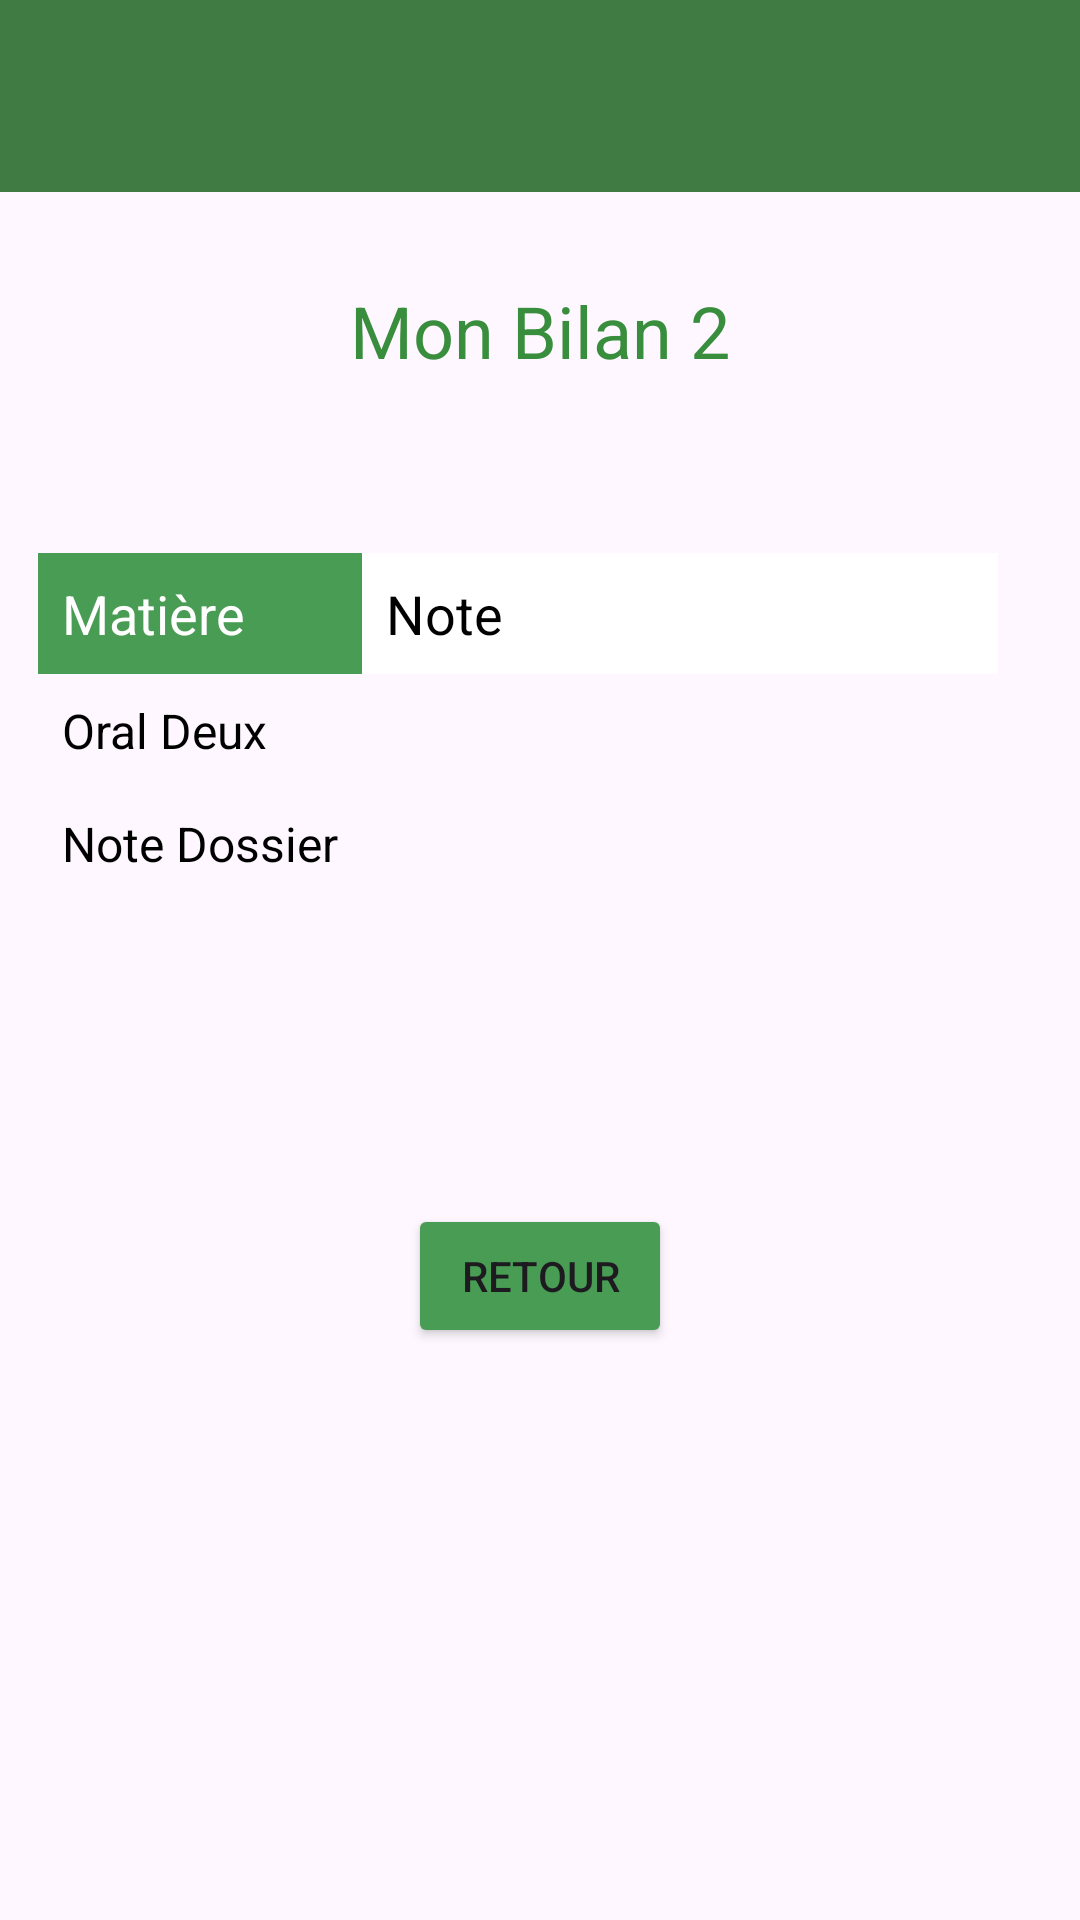

This screen was rendered from an Android layout file. Write that file and the resources it references.
<!-- AndroidManifest.xml: application theme Theme.Appli_FSI -->
<!-- res/layout/activity_bilandeux.xml -->
<?xml version="1.0" encoding="utf-8"?>
<androidx.constraintlayout.widget.ConstraintLayout xmlns:android="http://schemas.android.com/apk/res/android"
    xmlns:app="http://schemas.android.com/apk/res-auto"
    xmlns:tools="http://schemas.android.com/tools"
    android:layout_width="match_parent"
    android:layout_height="match_parent">

    
    <androidx.appcompat.widget.Toolbar
        android:id="@+id/toolbar"
        android:layout_width="match_parent"
        android:layout_height="?attr/actionBarSize"
        android:background="@color/navbar_green"
        app:contentInsetStartWithNavigation="0dp"
        app:layout_constraintEnd_toEndOf="parent"
        app:layout_constraintStart_toStartOf="parent"
        app:layout_constraintTop_toTopOf="parent">

        <ImageView
            android:id="@+id/imageViewLogo"
            android:layout_width="wrap_content"
            android:layout_height="wrap_content"
            android:contentDescription="@string/logo_description"
            android:src="@drawable/logo" />
    </androidx.appcompat.widget.Toolbar>


    <TextView
        android:id="@+id/textViewTitle"
        android:layout_width="wrap_content"
        android:layout_height="wrap_content"
        android:layout_marginTop="30dp"
        android:text="Mon Bilan 2"
        android:textColor="@color/text_green"
        android:textSize="24sp"
        app:layout_constraintEnd_toEndOf="parent"
        app:layout_constraintHorizontal_bias="0.5"
        app:layout_constraintStart_toStartOf="parent"
        app:layout_constraintTop_toBottomOf="@id/toolbar" />

    <TableLayout
        android:id="@+id/tableLayout"
        android:layout_width="351dp"
        android:layout_height="175dp"
        android:layout_marginTop="50dp"
        android:padding="8dp"
        app:layout_constraintEnd_toEndOf="parent"
        app:layout_constraintHorizontal_bias="0.5"
        app:layout_constraintStart_toStartOf="parent"
        app:layout_constraintTop_toBottomOf="@id/textViewTitle">

        <TableRow android:layout_width="wrap_content">

            <TextView
                android:layout_width="wrap_content"
                android:layout_height="wrap_content"
                android:background="@color/primary_color"
                android:padding="8dp"
                android:text="Matière"
                android:textColor="@android:color/white"
                android:textSize="18sp" />

            <TextView
                android:layout_width="212dp"
                android:layout_height="wrap_content"
                android:background="@color/white"
                android:padding="8dp"
                android:text="Note"
                android:textColor="@android:color/black"
                android:textSize="18sp" />
        </TableRow>

        <TableRow>

            <TextView
                android:layout_width="wrap_content"
                android:layout_height="wrap_content"
                android:padding="8dp"
                android:text="Oral Deux"
                android:textColor="@android:color/black"
                android:textSize="16sp" />

            <TextView
                android:id="@+id/noteOralDeux"
                android:layout_width="wrap_content"
                android:layout_height="wrap_content"
                android:padding="8dp"
                android:text=""
                android:textColor="@android:color/black"
                android:textSize="16sp" />
        </TableRow>

        <TableRow>

            <TextView
                android:layout_width="wrap_content"
                android:layout_height="wrap_content"
                android:padding="8dp"
                android:text="Note Dossier"
                android:textColor="@android:color/black"
                android:textSize="16sp" />

            <TextView
                android:id="@+id/noteDossierDeux"
                android:layout_width="wrap_content"
                android:layout_height="wrap_content"
                android:padding="8dp"
                android:text=""
                android:textColor="@android:color/black"
                android:textSize="16sp" />
        </TableRow>
    </TableLayout>

    <Button
        android:id="@+id/buttonRetourBilanDeux"
        android:layout_width="wrap_content"
        android:layout_height="wrap_content"
        android:layout_marginTop="50dp"
        android:backgroundTint="@color/primary_color"
        android:text="Retour"
        app:layout_constraintEnd_toEndOf="parent"
        app:layout_constraintStart_toStartOf="parent"
        app:layout_constraintTop_toBottomOf="@+id/tableLayout" />

</androidx.constraintlayout.widget.ConstraintLayout>
<!-- resources referenced by this layout -->
<resources>
  <color name="navbar_green">#3f7b42</color>
  <color name="primary_color">#499c54</color>
  <color name="text_green">#388E3C</color>
  <color name="white">#FFFFFFFF</color>
  <string name="logo_description">Logo</string>
  <style name="Theme.Appli_FSI" parent="Base.Theme.Appli_FSI" />
  <style name="Base.Theme.Appli_FSI" parent="Theme.Material3.DayNight.NoActionBar">
          
          
          <item name="android:navigationBarColor">@color/navbar_green</item>
  
      </style>
</resources>
